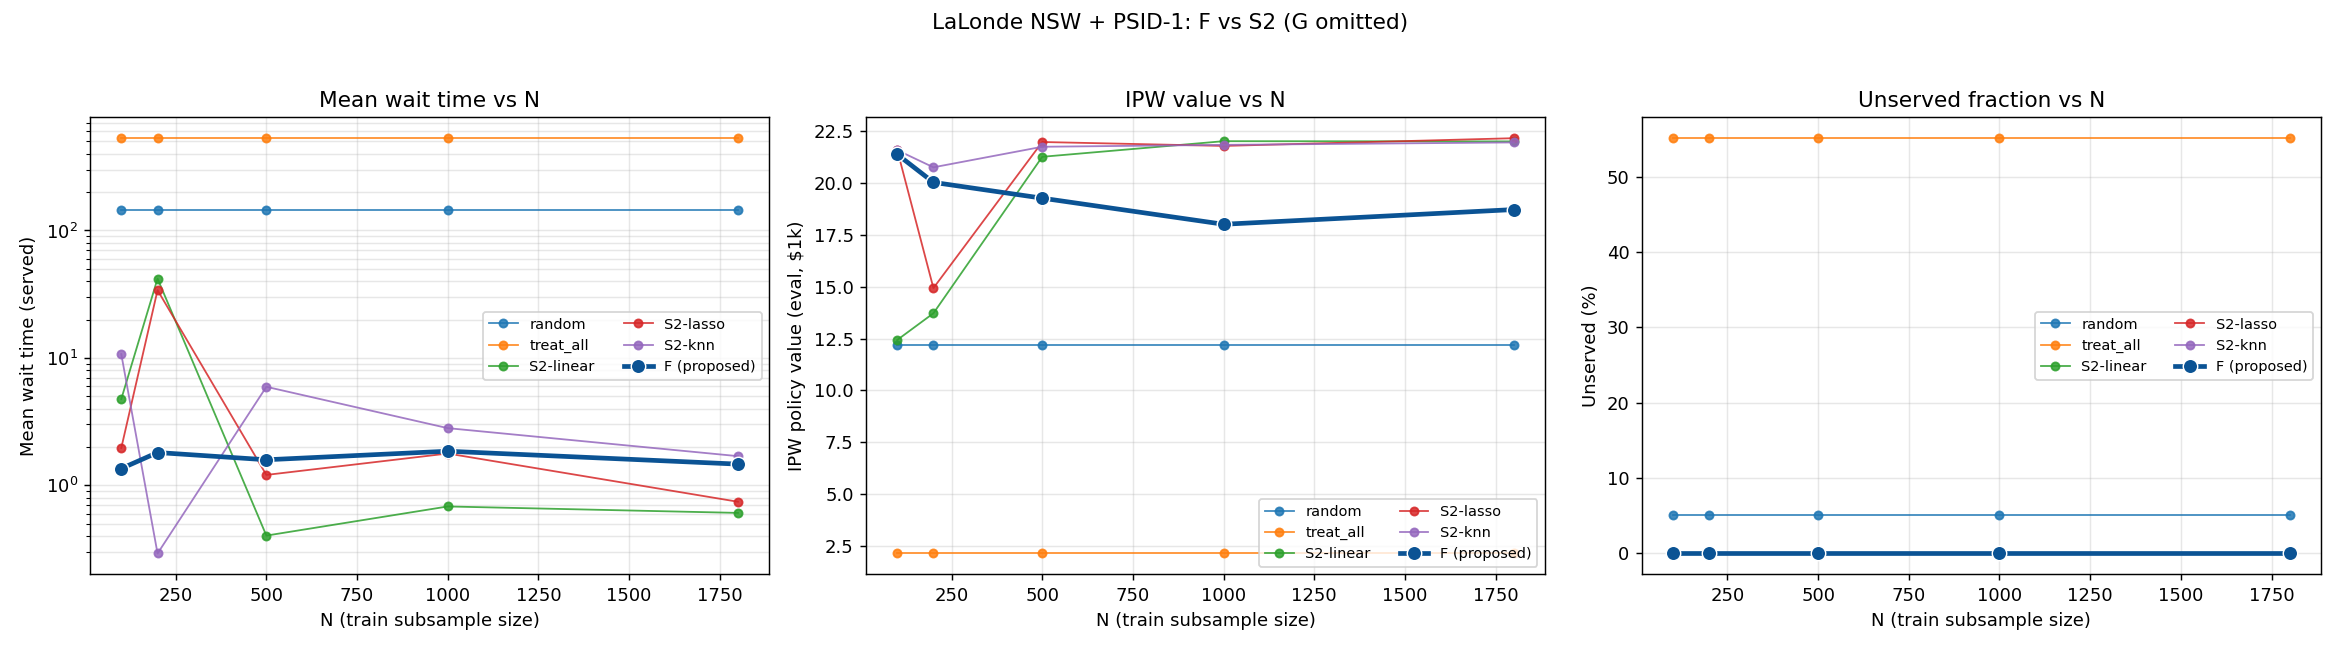

The table this chart was drawn from, first rows:
method, sim_seed, N_sim, total_wait, mean_wait_all, mean_wait_served, mean_oracle_outcome_served, num_unserved, frac_unserved, sim_wall_s, alloc_0, alloc_1, N, ipw_value
random, 0, 1000, 155758, 155.8, 143.4, , 31, 0.031, 0.004982, 0.509, 0.491, 100, 12.2
treat_all, 0, 1000, 673135, 673.1, 539.1, , 540, 0.54, 0.002399, 0.0, 1.0, 100, 2.144
F, 0, 1000, 117.7, 0.1177, 0.1177, , 0, 0.0, 0.002605, 0.913, 0.087, 100, 21.38
S2-linear, 0, 1000, 7472, 7.472, 7.472, , 0, 0.0, 0.002561, 0.701, 0.299, 100, 12.43
S2-lasso, 0, 1000, 192.6, 0.1926, 0.1926, , 0, 0.0, 0.002585, 0.935, 0.065, 100, 21.61
S2-knn, 0, 1000, 2047, 2.047, 2.047, , 0, 0.0, 0.01758, 0.996, 0.004, 100, 21.58
random, 1, 1000, 175568, 175.6, 156, , 51, 0.051, 0.004793, 0.49, 0.51, 100, 12.2
treat_all, 1, 1000, 652576, 652.6, 528, , 541, 0.541, 0.00225, 0.0, 1.0, 100, 2.144
F, 1, 1000, 14390, 14.39, 14.39, , 0, 0.0, 0.002315, 0.913, 0.087, 100, 21.38
S2-linear, 1, 1000, 6528, 6.528, 6.528, , 0, 0.0, 0.002449, 0.696, 0.304, 100, 12.43
S2-lasso, 1, 1000, 19678, 19.68, 19.68, , 0, 0.0, 0.002324, 0.923, 0.077, 100, 21.61
S2-knn, 1, 1000, 55258, 55.26, 55.26, , 0, 0.0, 0.01834, 0.992, 0.008, 100, 21.58
random, 2, 1000, 156071, 156.1, 145.3, , 26, 0.026, 0.004789, 0.503, 0.497, 100, 12.2
treat_all, 2, 1000, 674200, 674.2, 555.3, , 529, 0.529, 0.002289, 0.0, 1.0, 100, 2.144
F, 2, 1000, 12.84, 0.01284, 0.01284, , 0, 0.0, 0.002532, 0.901, 0.099, 100, 21.38
S2-linear, 2, 1000, 1136, 1.136, 1.136, , 0, 0.0, 0.002559, 0.719, 0.281, 100, 12.43
S2-lasso, 2, 1000, 8.475, 0.008475, 0.008475, , 0, 0.0, 0.01861, 0.929, 0.071, 100, 21.61
S2-knn, 2, 1000, 790.6, 0.7906, 0.7906, , 0, 0.0, 0.004662, 0.993, 0.007, 100, 21.58
random, 3, 1000, 199225, 199.2, 170.5, , 70, 0.07, 0.003822, 0.491, 0.509, 100, 12.2
treat_all, 3, 1000, 706124, 706.1, 565.3, , 561, 0.561, 0.002376, 0.0, 1.0, 100, 2.144
F, 3, 1000, 264.5, 0.2645, 0.2645, , 0, 0.0, 0.002533, 0.903, 0.097, 100, 21.38
S2-linear, 3, 1000, 4627, 4.627, 4.627, , 0, 0.0, 0.00251, 0.712, 0.288, 100, 12.43
S2-lasso, 3, 1000, 800.9, 0.8009, 0.8009, , 0, 0.0, 0.002556, 0.907, 0.093, 100, 21.61
S2-knn, 3, 1000, 12097, 12.1, 12.1, , 0, 0.0, 0.002378, 0.991, 0.009, 100, 21.58
random, 4, 1000, 140511, 140.5, 124.8, , 40, 0.04, 0.003803, 0.504, 0.496, 100, 12.2
treat_all, 4, 1000, 634025, 634, 481.8, , 544, 0.544, 0.002213, 0.0, 1.0, 100, 2.144
F, 4, 1000, 51.93, 0.05193, 0.05193, , 0, 0.0, 0.0025, 0.908, 0.092, 100, 21.38
S2-linear, 4, 1000, 2.719, 0.002719, 0.002719, , 0, 0.0, 0.002557, 0.718, 0.282, 100, 12.43
S2-lasso, 4, 1000, 135.7, 0.1357, 0.1357, , 0, 0.0, 0.002555, 0.913, 0.087, 100, 21.61
S2-knn, 4, 1000, 24406, 24.41, 24.41, , 0, 0.0, 0.002415, 0.994, 0.006, 100, 21.58
random, 5, 1000, 202286, 202.3, 155.1, , 109, 0.109, 0.003854, 0.473, 0.527, 100, 12.2
treat_all, 5, 1000, 659237, 659.2, 515.1, , 582, 0.582, 0.002311, 0.0, 1.0, 100, 2.144
F, 5, 1000, 0.1467, 0.0001467, 0.0001467, , 0, 0.0, 0.002543, 0.904, 0.096, 100, 21.38
S2-linear, 5, 1000, 4294, 4.294, 4.294, , 0, 0.0, 0.00246, 0.723, 0.277, 100, 12.43
S2-lasso, 5, 1000, 0.1467, 0.0001467, 0.0001467, , 0, 0.0, 0.002478, 0.921, 0.079, 100, 21.61
S2-knn, 5, 1000, 8858, 8.858, 8.858, , 0, 0.0, 0.002374, 0.998, 0.002, 100, 21.58
random, 6, 1000, 183611, 183.6, 145.2, , 89, 0.089, 0.003727, 0.501, 0.499, 100, 12.2
treat_all, 6, 1000, 681126, 681.1, 535.2, , 590, 0.59, 0.00224, 0.0, 1.0, 100, 2.144
F, 6, 1000, 17785, 17.78, 17.78, , 0, 0.0, 0.002422, 0.906, 0.094, 100, 21.38
S2-linear, 6, 1000, 20074, 20.07, 20.07, , 0, 0.0, 0.002484, 0.684, 0.316, 100, 12.43
S2-lasso, 6, 1000, 22818, 22.82, 22.82, , 0, 0.0, 0.002383, 0.933, 0.067, 100, 21.61
S2-knn, 6, 1000, 52048, 52.05, 52.05, , 0, 0.0, 0.00235, 0.991, 0.009, 100, 21.58
random, 7, 1000, 108691, 108.7, 103.7, , 12, 0.012, 0.003885, 0.504, 0.496, 100, 12.2
treat_all, 7, 1000, 605706, 605.7, 448, , 516, 0.516, 0.002311, 0.0, 1.0, 100, 2.144
F, 7, 1000, 7.106, 0.007106, 0.007106, , 0, 0.0, 0.002585, 0.901, 0.099, 100, 21.38
S2-linear, 7, 1000, 2.947, 0.002947, 0.002947, , 0, 0.0, 0.002584, 0.687, 0.313, 100, 12.43
S2-lasso, 7, 1000, 16.42, 0.01642, 0.01642, , 0, 0.0, 0.002573, 0.928, 0.072, 100, 21.61
S2-knn, 7, 1000, 45.86, 0.04586, 0.04586, , 0, 0.0, 0.002588, 0.992, 0.008, 100, 21.58
random, 8, 1000, 125570, 125.6, 120.1, , 14, 0.014, 0.003865, 0.532, 0.468, 100, 12.2
treat_all, 8, 1000, 660509, 660.5, 529.8, , 546, 0.546, 0.00231, 0.0, 1.0, 100, 2.144
F, 8, 1000, 938.8, 0.9388, 0.9388, , 0, 0.0, 0.002586, 0.914, 0.086, 100, 21.38
S2-linear, 8, 1000, 4126, 4.126, 4.126, , 0, 0.0, 0.002584, 0.701, 0.299, 100, 12.43
S2-lasso, 8, 1000, 2240, 2.24, 2.24, , 0, 0.0, 0.002563, 0.915, 0.085, 100, 21.61
S2-knn, 8, 1000, 4576, 4.576, 4.576, , 0, 0.0, 0.002507, 0.991, 0.009, 100, 21.58
random, 9, 1000, 200852, 200.9, 165.2, , 85, 0.085, 0.003745, 0.502, 0.498, 100, 12.2
treat_all, 9, 1000, 708967, 709, 576.2, , 587, 0.587, 0.00221, 0.0, 1.0, 100, 2.144
F, 9, 1000, 3880, 3.88, 3.88, , 0, 0.0, 0.002491, 0.91, 0.09, 100, 21.38
S2-linear, 9, 1000, 8123, 8.123, 8.123, , 0, 0.0, 0.002468, 0.721, 0.279, 100, 12.43
S2-lasso, 9, 1000, 4713, 4.713, 4.713, , 0, 0.0, 0.002431, 0.927, 0.073, 100, 21.61
S2-knn, 9, 1000, 25810, 25.81, 25.81, , 0, 0.0, 0.002307, 0.994, 0.006, 100, 21.58
... 1,440 more rows
